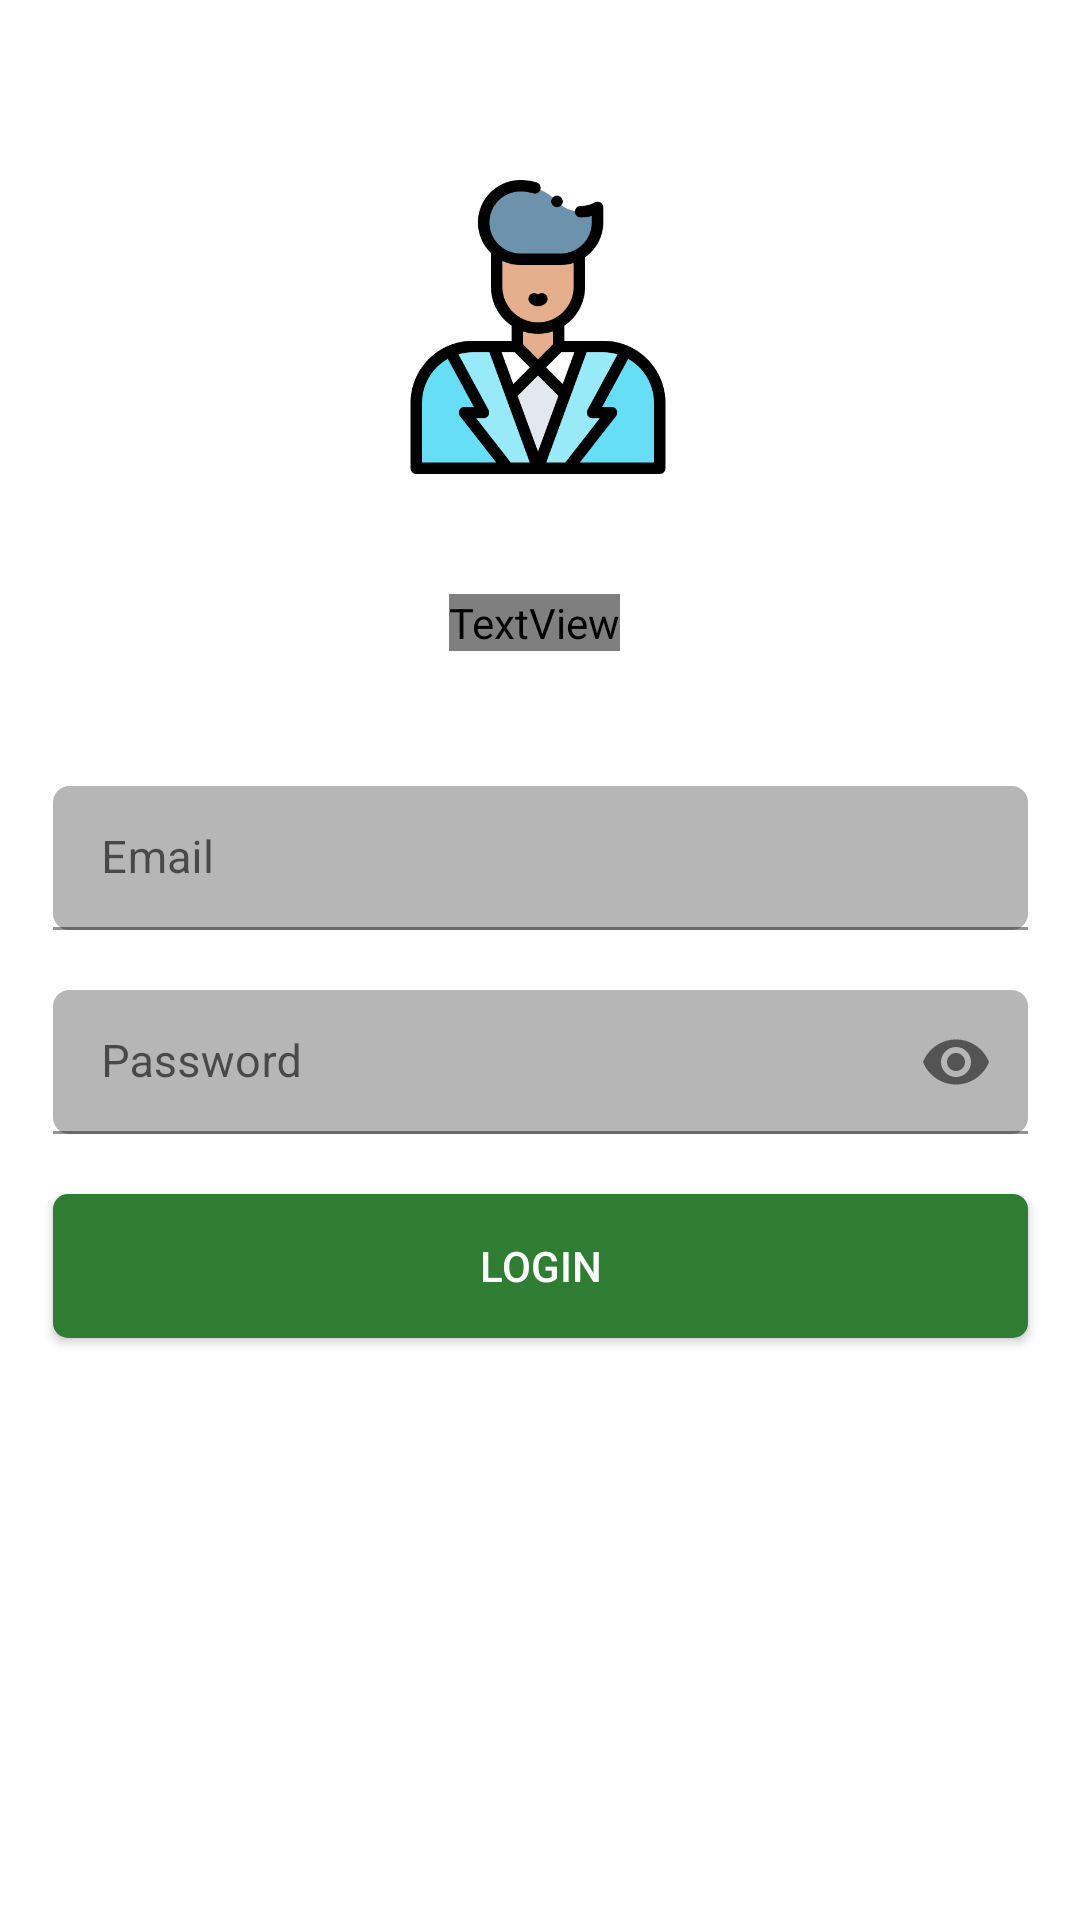

Write the Android layout XML for this screen, with the resource values it uses.
<!-- AndroidManifest.xml: application theme Theme.SpaceGram -->
<!-- res/layout/activity_login.xml -->
<?xml version="1.0" encoding="utf-8"?>
<androidx.constraintlayout.widget.ConstraintLayout xmlns:android="http://schemas.android.com/apk/res/android"
    xmlns:app="http://schemas.android.com/apk/res-auto"
    xmlns:tools="http://schemas.android.com/tools"
    android:layout_width="match_parent"
    android:layout_height="match_parent"
    android:background="@drawable/wall"
    tools:context=".Login">

    <ImageView
        android:id="@+id/tv_title"
        android:layout_width="98dp"
        android:layout_height="98dp"
        android:layout_above="@id/tv_subtitle"
        android:layout_marginTop="60dp"


        android:background="@drawable/user"
        app:layout_constraintEnd_toEndOf="parent"
        app:layout_constraintHorizontal_bias="0.498"
        app:layout_constraintStart_toStartOf="parent"
        app:layout_constraintTop_toTopOf="parent" />

    <TextView
        android:id="@+id/tv_subtitle"
        android:layout_width="wrap_content"
        android:layout_height="wrap_content"
        android:layout_above="@id/email_"
        android:layout_marginTop="40dp"

        android:fontFamily="@font/bungee_shade"
        android:text="@string/social"
        android:textColor="@android:color/white"
        android:textSize="20sp"
        app:layout_constraintEnd_toEndOf="parent"
        app:layout_constraintHorizontal_bias="0.494"
        app:layout_constraintStart_toStartOf="parent"
        app:layout_constraintTop_toBottomOf="@+id/tv_title" />


    <com.google.android.material.textfield.TextInputLayout
        android:id="@+id/email_"
        android:layout_width="325dp"
        app:layout_constraintEnd_toEndOf="parent"
        app:layout_constraintStart_toStartOf="parent"
        app:layout_constraintTop_toBottomOf="@+id/tv_subtitle"
        android:layout_marginTop="20dp"
        app:hintTextAppearance="@color/black"
        app:hintTextColor="@color/black"


        android:layout_height="wrap_content">

        <EditText
            android:id="@+id/edit_email"
            android:layout_width="325dp"
            android:layout_height="48dp"
            android:layout_above="@id/text"
            android:layout_marginTop="25dp"

            android:hint="@string/email"
            android:inputType="textEmailAddress"
            android:background="@drawable/et_custom"
            android:textColor="@color/black"
            android:textColorHint="@color/black"

            android:padding="15dp"

            android:textSize="15sp"
            />
    </com.google.android.material.textfield.TextInputLayout>



    <com.google.android.material.textfield.TextInputLayout

        android:id="@+id/text"
        android:layout_width="325dp"
        android:layout_height="wrap_content"
        app:passwordToggleEnabled="true"
        tools:ignore="MissingConstraints"
        android:layout_centerInParent="true"
        app:hintTextAppearance="@color/black"
        app:hintTextColor="@color/black"



        android:layout_marginTop="20dp"
        app:layout_constraintEnd_toEndOf="parent"
        app:layout_constraintStart_toStartOf="parent"
        app:layout_constraintTop_toBottomOf="@+id/email_" >

        <EditText
            android:id="@+id/edit_password"

            android:layout_width="325dp"
            android:layout_height="48dp"
            android:textColorHint="@color/black"


            android:background="@drawable/et_custom"
            android:layout_marginTop="0dp"

            android:hint="@string/password"
            android:textColor="@color/black"



            android:inputType="textPassword"
            android:padding="15dp"

            android:textSize="15sp" />
    </com.google.android.material.textfield.TextInputLayout>


    <Button
        android:id="@+id/button_login"
        android:layout_width="325dp"
        android:layout_height="48dp"
        android:layout_below="@id/text"
        android:layout_marginTop="20dp"
        android:background="@drawable/btn_custom"
        android:text="@string/login"
        android:textColor="@android:color/white"
        app:layout_constraintEnd_toEndOf="parent"
        app:layout_constraintStart_toStartOf="parent"
        app:layout_constraintTop_toBottomOf="@+id/text" />

    <ProgressBar
        android:id="@+id/plog"
        android:layout_width="wrap_content"
        android:layout_height="wrap_content"
        android:layout_marginTop="20dp"
        android:visibility="invisible"
        app:layout_constraintEnd_toEndOf="parent"
        app:layout_constraintStart_toStartOf="parent"
        app:layout_constraintTop_toBottomOf="@+id/button_login" />

    <TextView
        android:id="@+id/clickToRegister"
        android:layout_width="wrap_content"
        android:layout_height="wrap_content"
        android:layout_alignParentBottom="true"
        android:layout_centerHorizontal="true"
        android:layout_marginBottom="40dp"
        android:text="@string/new_here_signup"
        android:textColor="@android:color/white"

        android:textSize="18sp"
        app:layout_constraintBottom_toBottomOf="parent"
        app:layout_constraintEnd_toEndOf="parent"
        app:layout_constraintStart_toStartOf="parent" />


</androidx.constraintlayout.widget.ConstraintLayout>
<!-- resources referenced by this layout -->
<resources>
  <color name="black">#FF000000</color>
  <!-- drawable btn_custom (drawable-v24) -->
  <?xml version="1.0" encoding="utf-8"?>
  <shape xmlns:android="http://schemas.android.com/apk/res/android"
      android:padding="10dp"
      android:shape="rectangle" >
  
      <solid android:color="#2E7D32" />
  
      <corners
          android:bottomLeftRadius="5dp"
          android:bottomRightRadius="5dp"
          android:topLeftRadius="5dp"
          android:topRightRadius="5dp" />
  
  </shape>
  <!-- drawable et_custom (drawable-v24) -->
  <?xml version="1.0" encoding="utf-8"?>
  <shape xmlns:android="http://schemas.android.com/apk/res/android"
      android:padding="10dp"
      android:shape="rectangle" >
  
      <solid android:color="#B6B6B6" />
  
      <stroke
          android:width="1dp"
          android:color="#B6B6B6" />
  
      <corners
          android:bottomLeftRadius="5dp"
          android:bottomRightRadius="5dp"
          android:topLeftRadius="5dp"
          android:topRightRadius="5dp" />
  
  </shape>
  <!-- drawable user: png bitmap (drawable-v24, 28165 bytes) -->
  <string name="email">Email</string>
  <string name="login">Login</string>
  <string name="new_here_signup">New here?? Signup</string>
  <string name="password">Password</string>
  <string name="social">Login</string>
  <style name="Theme.SpaceGram" parent="Theme.MaterialComponents.DayNight.NoActionBar">
          
          <item name="colorPrimary">@color/purple_500</item>
          <item name="colorPrimaryVariant">@color/purple_700</item>
          <item name="colorOnPrimary">@color/white</item>
          
          <item name="colorSecondary">@color/teal_200</item>
          <item name="colorSecondaryVariant">@color/teal_700</item>
          <item name="colorOnSecondary">@color/black</item>
          
          <item name="android:statusBarColor" tools:targetApi="l">?attr/colorPrimaryVariant</item>
          <item name="android:textColorHint">@color/black</item>
  
          
      </style>
  <color name="purple_500">#FF6200EE</color>
  <color name="purple_700">#FF3700B3</color>
  <color name="white">#FFFFFFFF</color>
  <color name="teal_200">#FF03DAC5</color>
  <color name="teal_700">#FF018786</color>
</resources>
